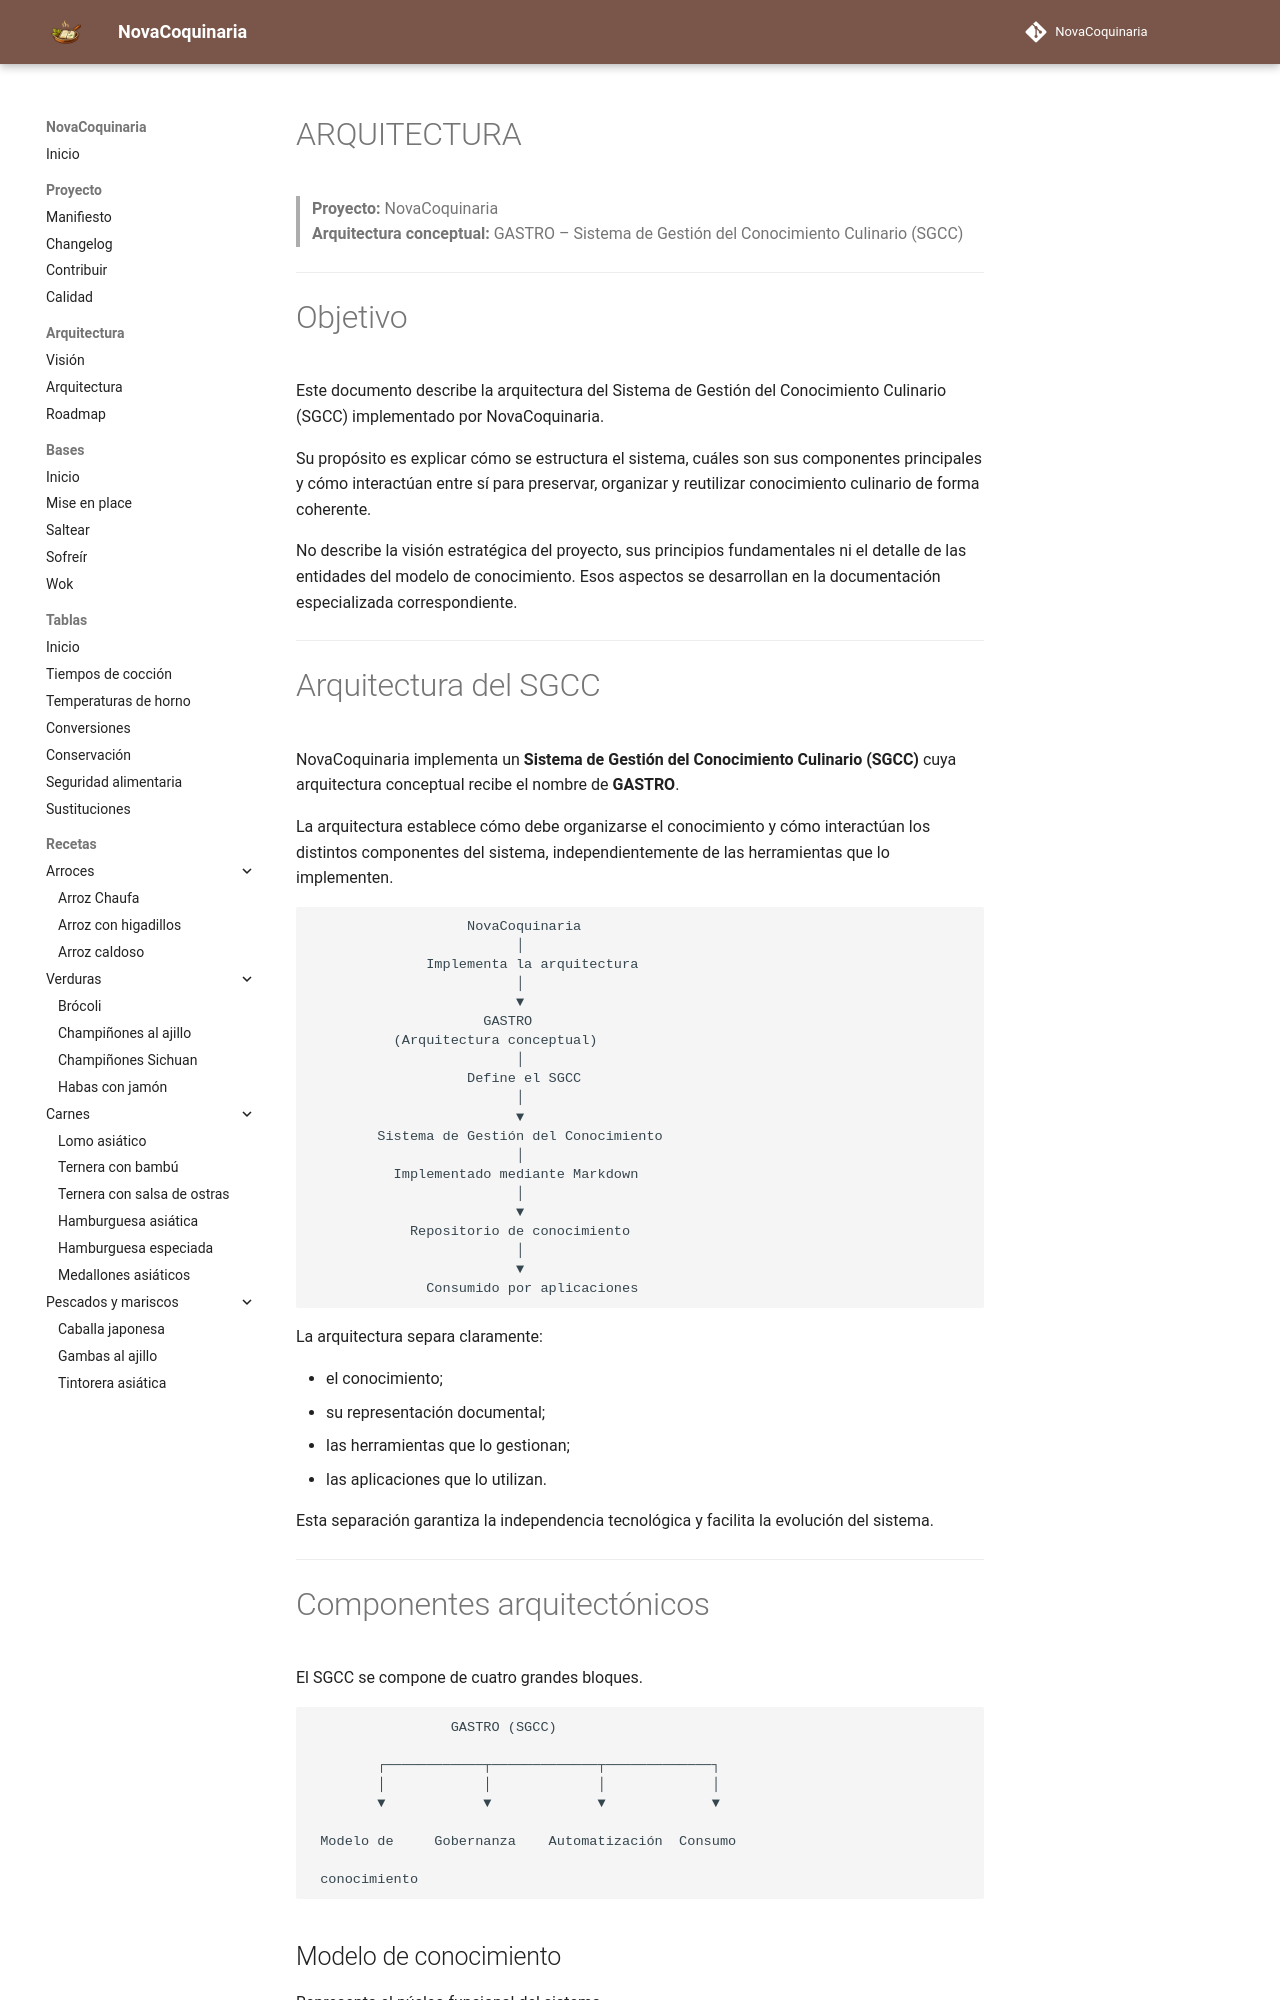

repository: fran-eliot/NovaCoquinaria · page: docs/architecture/ARQUITECTURA.html · generator: mkdocs

---
id: DOC-0017
titulo: Arquitectura de NovaCoquinaria
tipo: architecture
estado: active
version: 1.0.0
creado: 2026-06-29
ultima_revision: 2026-07-30
---

# ARQUITECTURA

> **Proyecto:** NovaCoquinaria  
> **Arquitectura conceptual:** GASTRO – Sistema de Gestión del Conocimiento Culinario (SGCC)

---

# Objetivo

Este documento describe la arquitectura del Sistema de Gestión del Conocimiento Culinario (SGCC) implementado por NovaCoquinaria.

Su propósito es explicar cómo se estructura el sistema, cuáles son sus componentes principales y cómo interactúan entre sí para preservar, organizar y reutilizar conocimiento culinario de forma coherente.

No describe la visión estratégica del proyecto, sus principios fundamentales ni el detalle de las entidades del modelo de conocimiento. Esos aspectos se desarrollan en la documentación especializada correspondiente.

---
